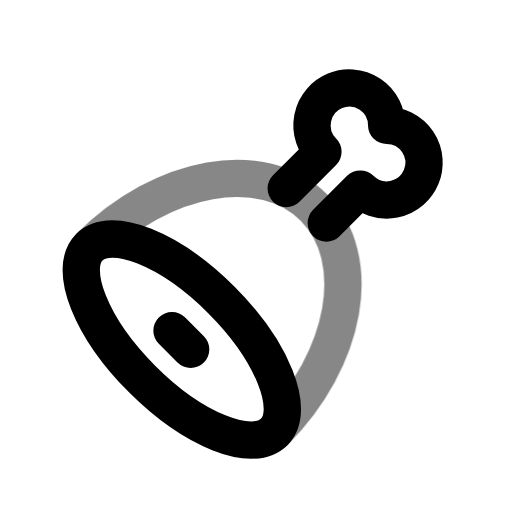
t = 0.00 s
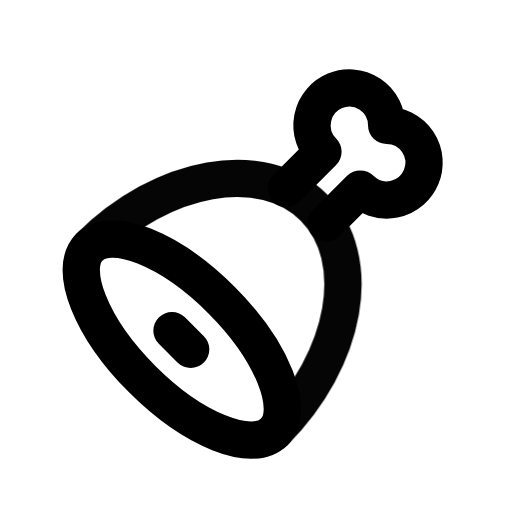
t = 0.50 s
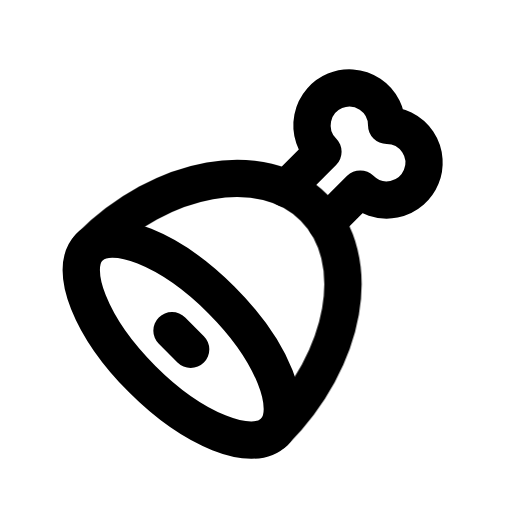
t = 1.08 s
t = 1.56 s: frame unchanged from t = 1.08 s, image omitted
t = 1.96 s: frame unchanged from t = 1.08 s, image omitted
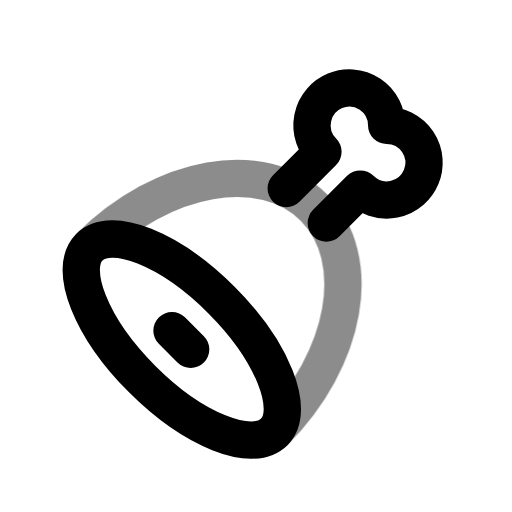
t = 2.75 s

The animated SVG that drew these frames (rendered in a browser with its animation timeline set to each time). Animation: 1 CSS @keyframes rule; one cycle of 3.15 s, repeats indefinitely.

<svg xmlns="http://www.w3.org/2000/svg" width="24" height="24" fill="none" stroke="currentColor" stroke-linecap="round" stroke-linejoin="round" stroke-width="2" viewBox="0 0 24 24">
    <!-- Generated by scripts/icon-expansion/generate.mjs -->
    <!-- Adapted from Tabler Icons 3.34.1.
MIT License

Copyright (c) 2020-2024 Paweł Kuna

Permission is hereby granted, free of charge, to any person obtaining a copy
of this software and associated documentation files (the "Software"), to deal
in the Software without restriction, including without limitation the rights
to use, copy, modify, merge, publish, distribute, sublicense, and/or sell
copies of the Software, and to permit persons to whom the Software is
furnished to do so, subject to the following conditions:

The above copyright notice and this permission notice shall be included in all
copies or substantial portions of the Software.

THE SOFTWARE IS PROVIDED "AS IS", WITHOUT WARRANTY OF ANY KIND, EXPRESS OR
IMPLIED, INCLUDING BUT NOT LIMITED TO THE WARRANTIES OF MERCHANTABILITY,
FITNESS FOR A PARTICULAR PURPOSE AND NONINFRINGEMENT. IN NO EVENT SHALL THE
AUTHORS OR COPYRIGHT HOLDERS BE LIABLE FOR ANY CLAIM, DAMAGES OR OTHER
LIABILITY, WHETHER IN AN ACTION OF CONTRACT, TORT OR OTHERWISE, ARISING FROM,
OUT OF OR IN CONNECTION WITH THE SOFTWARE OR THE USE OR OTHER DEALINGS IN THE
SOFTWARE. -->
    <style>
        @media (prefers-reduced-motion: no-preference) {
            @keyframes ira-exp-pulse { 0%, 100% { opacity: 1; } 22% { opacity: .45; } 40% { opacity: 1; } }
            [data-ira-motion="meat"] { transform-box: fill-box; transform-origin: center; animation: ira-exp-pulse 2.65s ease-in-out -0.5s infinite; }
        }
    </style>
    <g transform="translate(1.5 1.5) scale(.875)"><path d="M13.62 8.382l1.966 -1.967a2 2 0 1 1 3.414 -1.415a2 2 0 1 1 -1.413 3.414l-1.82 1.821"/><path d="M5.904 18.596c2.733 2.734 5.9 4 7.07 2.829c1.172 -1.172 -.094 -4.338 -2.828 -7.071c-2.733 -2.734 -5.9 -4 -7.07 -2.829c-1.172 1.172 .094 4.338 2.828 7.071z"/><path d="M7.5 16l1 1"/></g>
    <g data-ira-motion="meat"><g transform="translate(1.5 1.5) scale(.875)"><path d="M12.975 21.425c3.905 -3.906 4.855 -9.288 2.121 -12.021c-2.733 -2.734 -8.115 -1.784 -12.02 2.121"/></g></g>
</svg>
